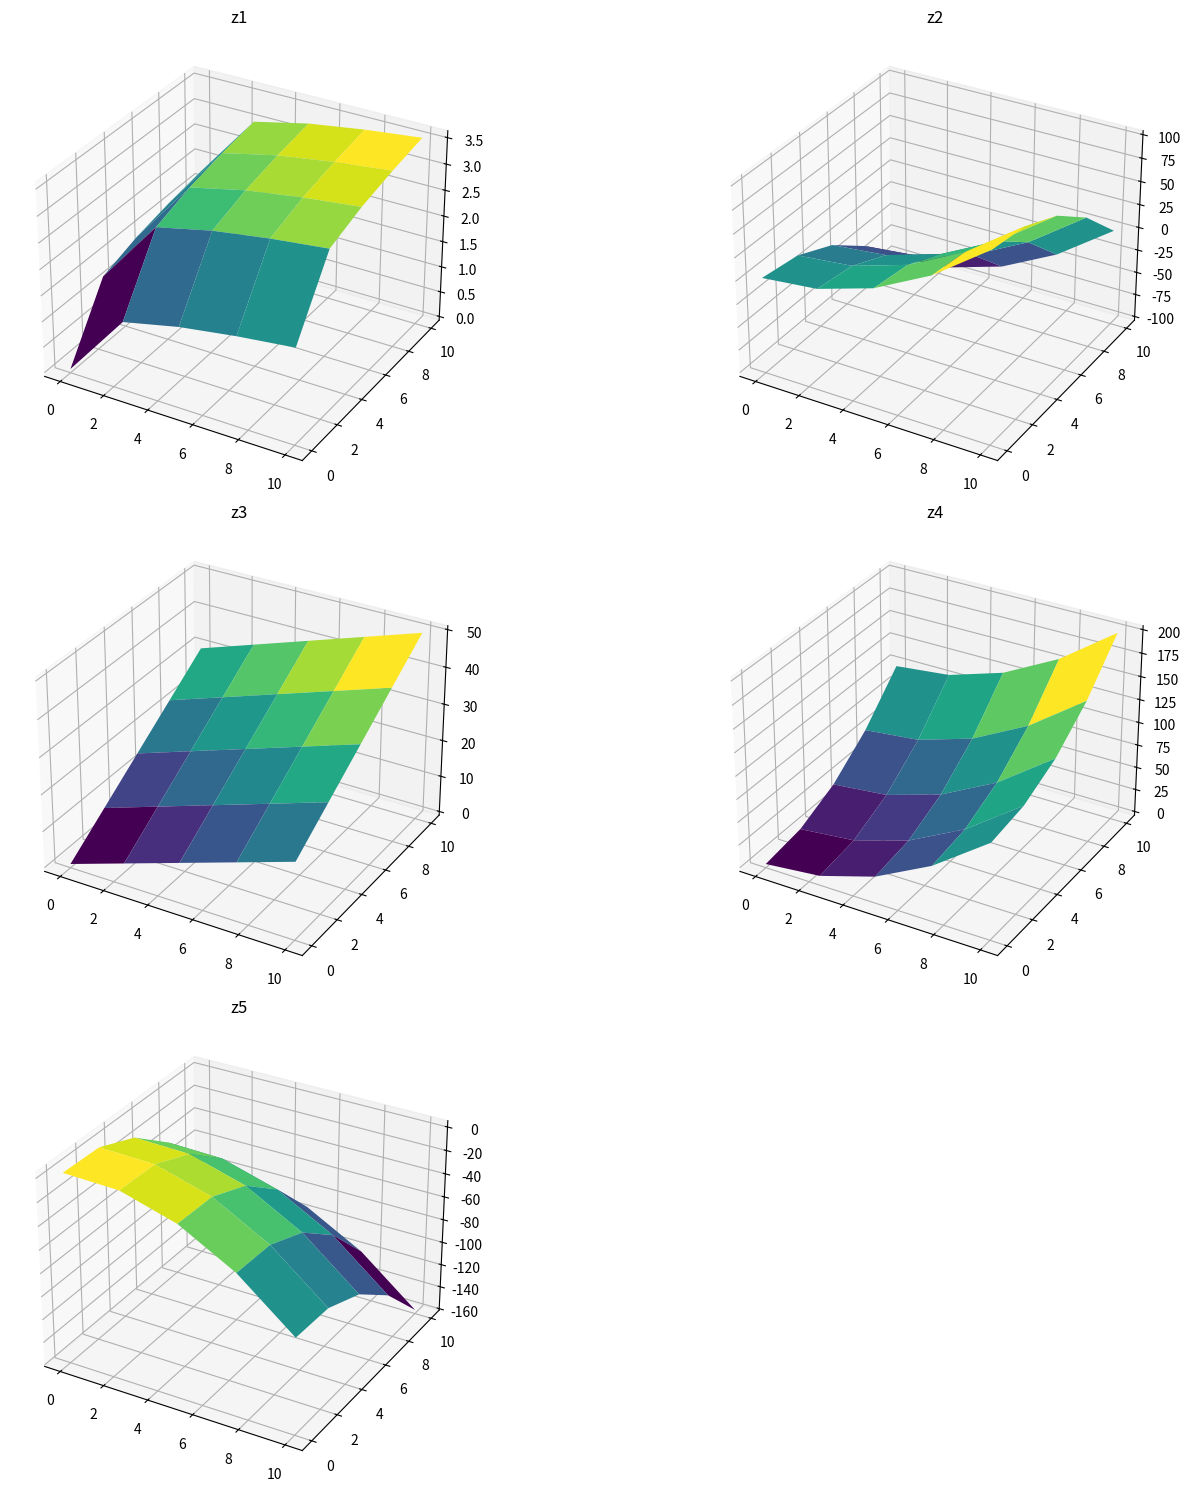

Recreate this plot in Python.
import matplotlib.pyplot as plt
import numpy as np

x = np.linspace(0, 10, 5)
y = np.linspace(0, 10, 5)

X, Y = np.meshgrid(x, y)  # двумерная сетка

z1 = np.power(X, 0.25) + np.power(Y, 0.25)
z2 = np.power(X, 2) - np.power(Y, 2)
z3 = 2 * X + 3 * Y
z4 = np.power(X, 2) + np.power(Y, 2)
z5 = 2 + 2 * X + 2 * Y - np.power(X, 2) - np.power(Y, 2)

ax = plt.figure(figsize=(15, 15))

ax1 = ax.add_subplot(321, projection='3d')
ax1.plot_surface(X, Y, z1, cmap='viridis')
ax1.set_title('z1')

ax1 = ax.add_subplot(322, projection='3d')
ax1.plot_surface(X, Y, z2, cmap='viridis')
ax1.set_title('z2')

ax1 = ax.add_subplot(323, projection='3d')
ax1.plot_surface(X, Y, z3, cmap='viridis')
ax1.set_title('z3')

ax1 = ax.add_subplot(324, projection='3d')
ax1.plot_surface(X, Y, z4, cmap='viridis')
ax1.set_title('z4')

ax1 = ax.add_subplot(325, projection='3d')
ax1.plot_surface(X, Y, z5, cmap='viridis')
ax1.set_title('z5')

plt.tight_layout()
plt.show()
